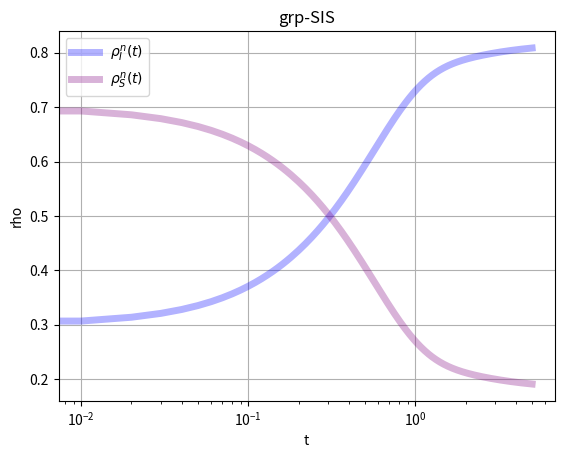

Python code for this plot:
# import numpy as np
# import matplotlib.pyplot as plt
# from scipy.special import erfc
# from tqdm import trange
#
# # 参数设置
# beta = 0.33
# k_avg = 10  # 平均度（可根据需要调整）
# T_max = 50.0  # 模拟终止时刻
# dt = 0.1  # 时间步长
# N = int(T_max / dt) + 1  # 总时间步数
#
# # 构造 τ 网格（0到T_max，步长 dt）
# tau_grid = np.linspace(0, T_max, N)  # 共 N 个点
#
# # 对数正态分布参数（μ=0, σ=1）
# mu_lognorm = 0.0
# sigma_lognorm = 1.0
#
#
# def w_tau(tau):
#     if tau <= 0:
#         return 0.0
#     else:
#         return 1 / (tau * np.sqrt(2 * np.pi) * sigma_lognorm) * np.exp(
#             -((np.log(tau) - mu_lognorm) ** 2) / (2 * sigma_lognorm ** 2))
#
#
# # 预计算 w(τ) 和 F0(τ)（F0(τ)=P(W>τ)）
# w_vals = np.array([w_tau(tau) for tau in tau_grid])
# F0_vals = np.array(
#     [0.5 * erfc((np.log(tau) - mu_lognorm) / (np.sqrt(2) * sigma_lognorm)) if tau > 0 else 1.0 for tau in tau_grid])
#
# # 初始化 ρ_I 数组，行：时间步，列：τ 的离散点（仅使用三角区域：对于 t_n，有 j=0,...,n）
# rhoI = np.zeros((N, N))
# # 初始条件：t=0 时，对所有 τ 都设为 0.3
# rhoI[0, :] = 0.3
#
# # 主循环：沿时间步更新
# for n in trange(0, N - 1):
#     # 对于时刻 t_n，有效的 τ 范围为 j=0,...,n
#     # 令当前整体感染密度 I(t_n)=ρ_I^{n,n}，故易感密度 S(t_n)=1 - ρ_I^{n,n}
#     I_n = rhoI[n, n]
#     S_n = 1 - I_n
#     source = beta * k_avg * S_n * I_n  # 新感染率（单位：密度/时间）
#
#     # 边界条件：新感染在 τ=0 处注入
#     rhoI[n + 1, 0] = source * dt
#
#     # 对于内部点：利用沿特征线的更新
#     for j in range(0, n + 1):
#         # 计算积分项 Q(t_n,τ_j) 用离散累加法（前向差分近似 dρ/dτ）
#         Q = 0.0
#         for m in range(0, j):
#             Q += (w_vals[m] / F0_vals[m]) * (rhoI[n, m + 1] - rhoI[n, m])
#         # 更新公式：ρ_I^{n+1, j+1} = ρ_I^{n,j} + dt*(source - Q)
#         rhoI[n + 1, j + 1] = rhoI[n, j] + dt * (source - Q)
#
# # 整体感染密度函数为 I(t)=ρ_I(t;t)，即取对角线
# t_vals = np.linspace(0, T_max, N)
# I_vals = np.array([rhoI[n, n] for n in range(N)])
#
# # 绘图展示感染密度随时间的变化
# plt.figure(figsize=(10, 6))
# plt.plot(t_vals, I_vals, label="感染密度 ρ_I(t,t)")
# plt.xlabel("时间 t")
# plt.ylabel("感染密度")
# plt.title("grp-SIS 模型下的感染密度随时间变化")
# plt.legend()
# plt.grid(True)
# plt.xscale('log')
# plt.show()
import numpy as np
import matplotlib.pyplot as plt
from scipy.special import erfc
from tqdm import trange

def plot_grp_sis_model(beta=0.33, k_avg=10, T_max=50.0, dt=0.1, mu_lognorm=0.0, sigma_lognorm=1.0):
    """
    使用 grp-SIS 模型模拟感染密度随时间的变化并绘制图像。

    参数:
    beta (float): 感染率，默认值为 0.33
    k_avg (int): 网络的平均度，默认值为 10
    T_max (float): 模拟终止时刻，默认值为 50.0
    dt (float): 时间步长，默认值为 0.1
    mu_lognorm (float): 对数正态分布的均值，默认值为 0.0
    sigma_lognorm (float): 对数正态分布的标准差，默认值为 1.0
    """
    # 计算总时间步数
    N = int(T_max / dt) + 1

    # 构造 τ 网格（0 到 T_max，步长 dt）
    tau_grid = np.linspace(0, T_max, N)

    # 定义恢复时间分布的概率密度函数 w(τ)
    def w_tau(tau):
        if tau <= 0:
            return 0.0
        else:
            return 1 / (tau * np.sqrt(2 * np.pi) * sigma_lognorm) * np.exp(-((np.log(tau) - mu_lognorm) ** 2) / (2 * sigma_lognorm ** 2))

    # 预计算 w(τ) 和 F0(τ)（F0(τ)=P(W>τ)）
    w_vals = np.array([w_tau(tau) for tau in tau_grid])
    F0_vals = np.array([0.5 * erfc((np.log(tau) - mu_lognorm) / (np.sqrt(2) * sigma_lognorm)) if tau > 0 else 1.0 for tau in tau_grid])

    # 初始化 ρ_I 数组，行：时间步，列：τ 的离散点
    rhoI = np.zeros((N, N))
    # 初始条件：t=0 时，对所有 τ 都设为 0.3
    rhoI[0, :] = 0.3

    # 主循环：沿时间步更新
    for n in trange(0, N - 1):
        # 对于时刻 t_n，有效的 τ 范围为 j=0,...,n
        # 当前整体感染密度 I(t_n)=rhoI[n, n]，故易感密度 S(t_n)=1 - rhoI[n, n]
        I_n = rhoI[n, n]
        S_n = 1 - I_n
        source = beta * k_avg * S_n * I_n  # 新感染率（单位：密度/时间）

        # 边界条件：新感染在 τ=0 处注入
        rhoI[n + 1, 0] = source * dt

        # 利用累加和更新 Q，减少重复求和
        cum_sum = 0.0
        # 对于内部点：j 从 0 到 n
        for j in range(0, n + 1):
            if j > 0:
                # 只增量更新累加和，避免重复求和
                cum_sum += (w_vals[j - 1] / F0_vals[j - 1]) * (rhoI[n, j] - rhoI[n, j - 1])
            # 更新公式：rhoI[n+1, j+1] = rhoI[n, j] + dt*(source - cum_sum)
            rhoI[n + 1, j + 1] = rhoI[n, j] + dt * (source - cum_sum)

    # 整体感染密度函数为 I(t)=rhoI(t;t)，即取对角线
    t_vals = np.linspace(0, T_max, N)
    I_vals = np.array([rhoI[n, n] for n in range(N)])

    # 绘图展示感染密度随时间的变化
    # plt.figure(figsize=(10, 6))
    plt.plot(t_vals, I_vals, label="$\\rho_I^n(t)$", color='blue', linewidth=5, alpha=0.3)
    plt.plot(t_vals, 1-I_vals, label='$\\rho_S^n(t)$', color='purple', linewidth=5, alpha=0.3)


if __name__ == '__main__':
    # 调用函数绘制图像
    plot_grp_sis_model(dt=0.01, T_max=5)
    plt.xlabel("t")
    plt.ylabel("rho")
    plt.title("grp-SIS")
    plt.legend()
    plt.grid(True)
    plt.xscale('log')
    plt.show()
